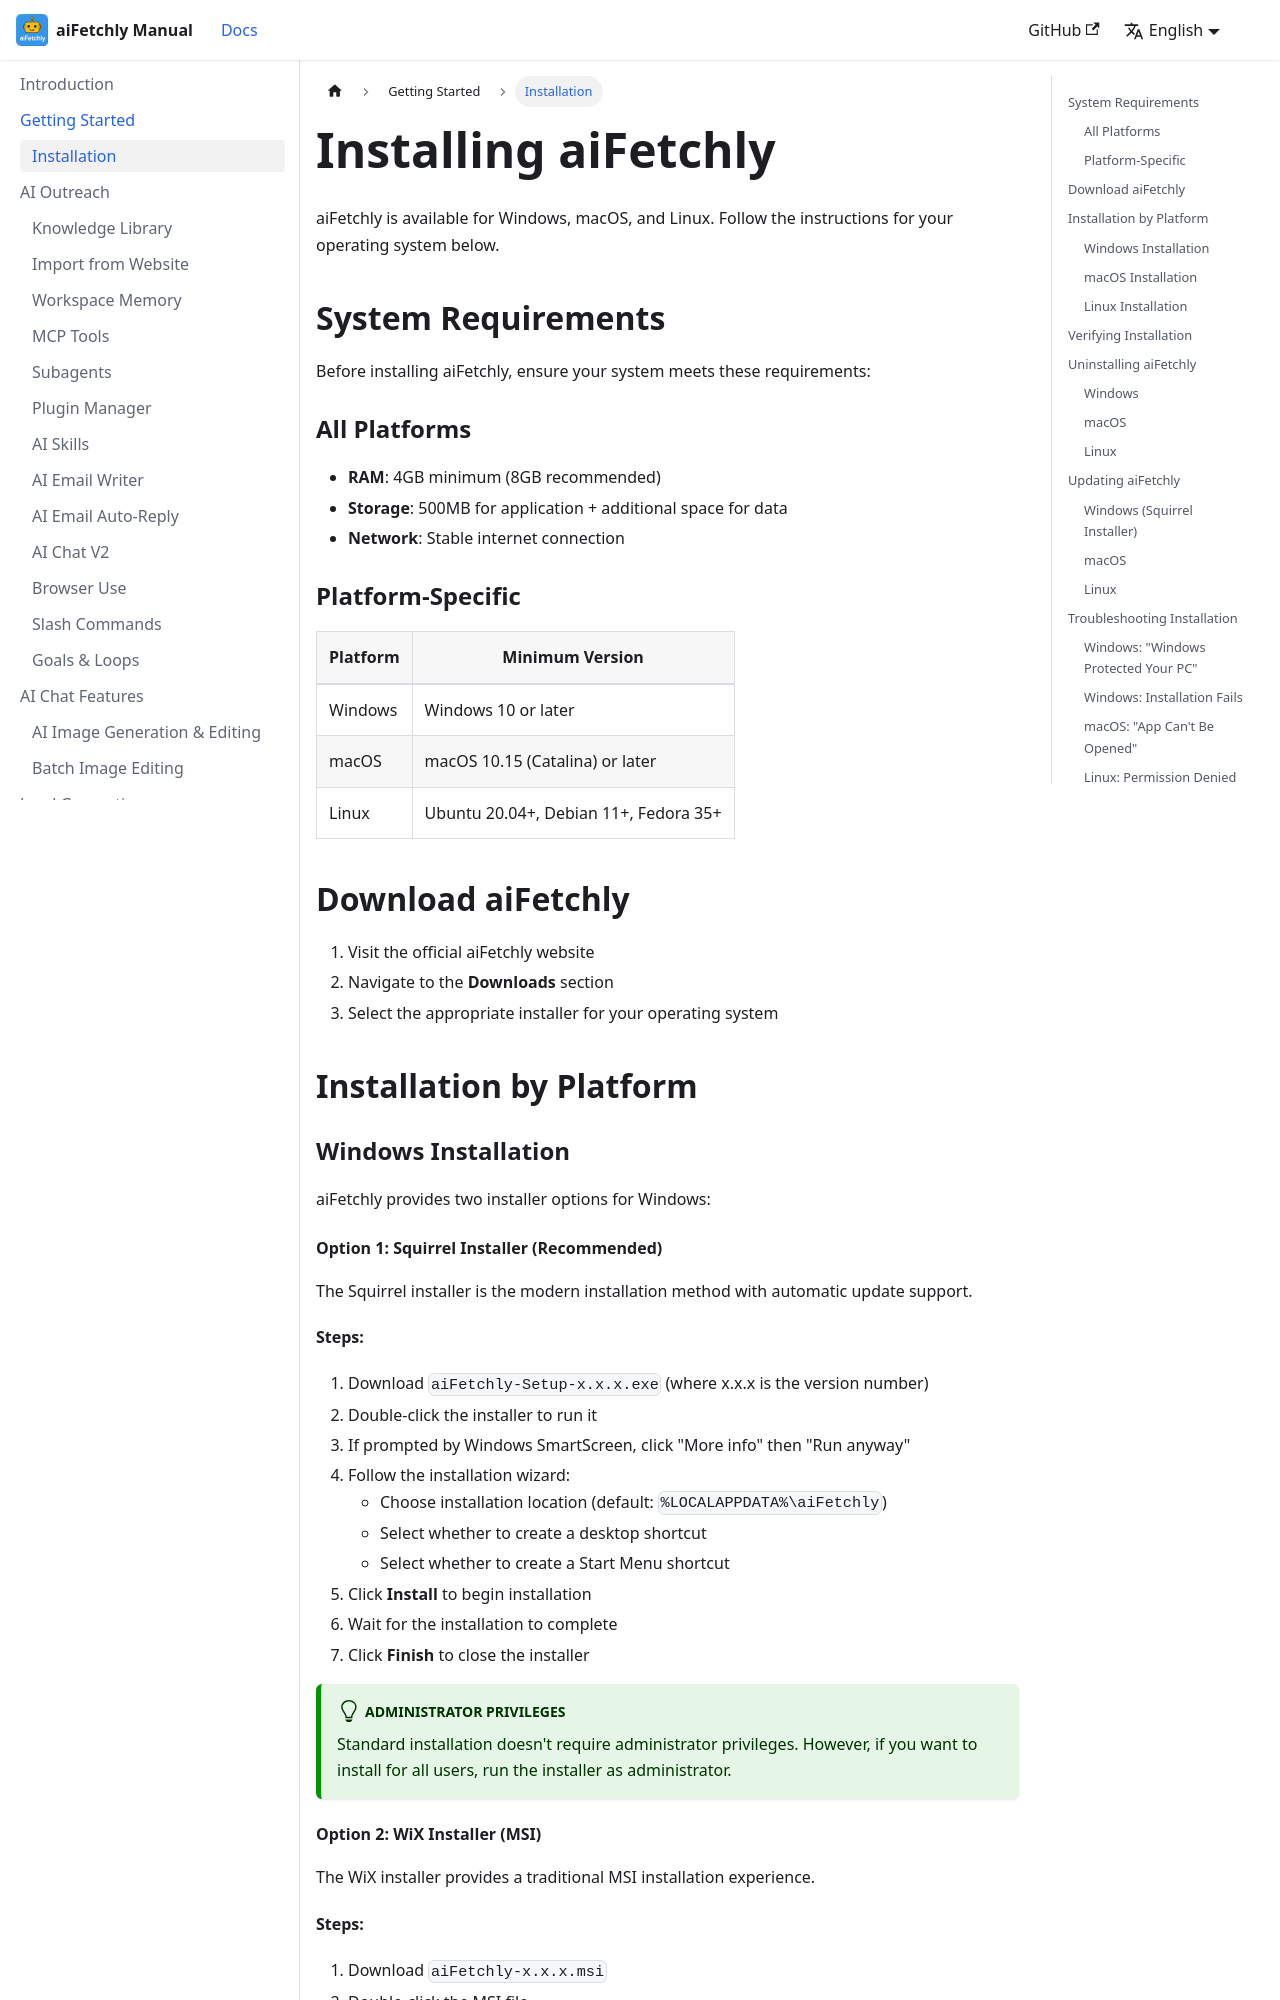

repository: robertzengcn/aifetchly-manual · page: docs/getting-started/installation/index.html · generator: docusaurus

---
id: installation
title: Installation
sidebar_label: Installation
description: How to download and install aiFetchly on Windows, macOS, or Linux.
---

import useBaseUrl from '@docusaurus/useBaseUrl';

# Installing aiFetchly

aiFetchly is available for Windows, macOS, and Linux. Follow the instructions for your operating system below.

## System Requirements

Before installing aiFetchly, ensure your system meets these requirements:

### All Platforms
- **RAM**: 4GB minimum (8GB recommended)
- **Storage**: 500MB for application + additional space for data
- **Network**: Stable internet connection

### Platform-Specific

| Platform | Minimum Version |
|----------|-----------------|
| Windows | Windows 10 or later |
| macOS | macOS 10.15 (Catalina) or later |
| Linux | Ubuntu 20.04+, Debian 11+, Fedora 35+ |

## Download aiFetchly

1. Visit the official aiFetchly website
2. Navigate to the **Downloads** section
3. Select the appropriate installer for your operating system

## Installation by Platform

### Windows Installation

aiFetchly provides two installer options for Windows:
